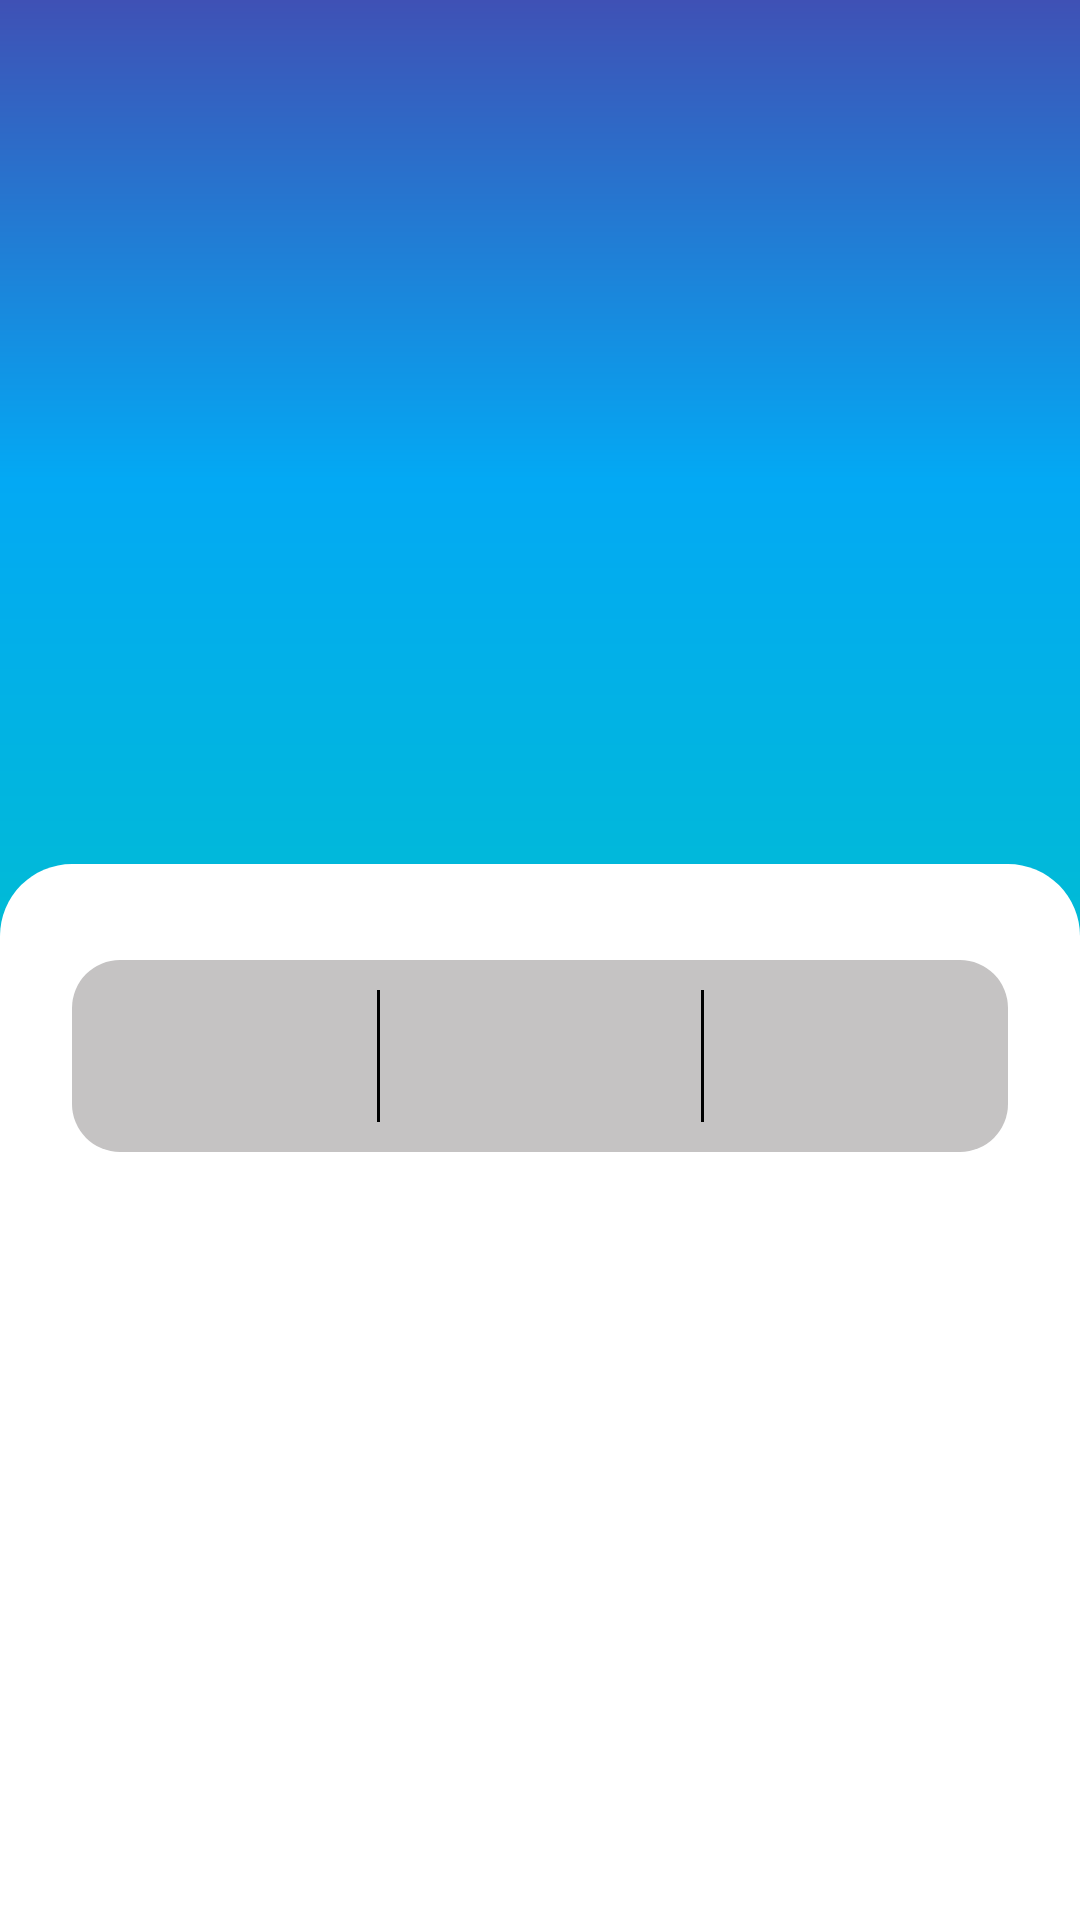

This screen was rendered from an Android layout file. Write that file and the resources it references.
<!-- AndroidManifest.xml: application theme Theme.TurkiyeFinansAndroidHello -->
<!-- res/layout/fragment_book_detail.xml -->
<?xml version="1.0" encoding="utf-8"?>
<androidx.constraintlayout.widget.ConstraintLayout xmlns:android="http://schemas.android.com/apk/res/android"
    xmlns:app="http://schemas.android.com/apk/res-auto"
    xmlns:tools="http://schemas.android.com/tools"
    android:layout_width="match_parent"
    android:layout_height="match_parent"
    tools:context=".presentation.detail.BookDetailFragment">

    <ImageView
        android:id="@+id/book_detail_gradient"
        android:layout_width="0dp"
        android:layout_height="0dp"
        android:background="@drawable/book_detail_gradient"
        android:contentDescription="@string/book_cover"
        android:padding="@dimen/padding_24"
        app:layout_constraintBottom_toTopOf="@+id/book_detail_horizontal"
        app:layout_constraintEnd_toEndOf="parent"
        app:layout_constraintStart_toStartOf="parent"
        app:layout_constraintTop_toTopOf="parent" />

    <ImageView
        android:id="@+id/book_detail_cover"
        android:layout_width="wrap_content"
        android:layout_height="0dp"
        android:layout_marginBottom="@dimen/padding_4"
        android:contentDescription="@string/cd_book_cover"
        app:layout_constraintBottom_toTopOf="@+id/book_detail_name_tv"
        app:layout_constraintEnd_toEndOf="parent"
        app:layout_constraintStart_toStartOf="parent"
        app:layout_constraintTop_toBottomOf="@+id/book_detail_back_btn"
        tools:src="@drawable/book" />

    <ImageButton
        android:id="@+id/book_detail_back_btn"
        android:layout_width="wrap_content"
        android:layout_height="wrap_content"
        android:background="@android:color/transparent"
        android:contentDescription="@string/cd_back_btn"
        android:minWidth="@dimen/min_icon_size"
        android:minHeight="@dimen/min_icon_size"
        android:src="@drawable/ic_back"
        app:layout_constraintStart_toStartOf="parent"
        app:layout_constraintTop_toTopOf="parent" />

    <ImageButton
        android:id="@+id/book_detail_favorite_btn"
        android:layout_width="wrap_content"
        android:layout_height="wrap_content"
        android:background="@android:color/transparent"
        android:contentDescription="@string/cd_favorite_icon"
        android:minWidth="@dimen/min_icon_size"
        android:minHeight="@dimen/min_icon_size"
        android:src="@drawable/ic_bookmark"
        app:layout_constraintEnd_toEndOf="parent"
        app:layout_constraintTop_toTopOf="parent" />

    <TextView
        android:id="@+id/book_detail_name_tv"
        android:layout_width="wrap_content"
        android:layout_height="wrap_content"
        android:layout_marginBottom="@dimen/padding_8"
        android:textColor="@color/black"
        android:textSize="@dimen/title_size"
        app:layout_constraintBottom_toTopOf="@id/book_detail_sub_title_tv"
        app:layout_constraintEnd_toEndOf="parent"
        app:layout_constraintStart_toStartOf="parent"
        tools:text="Siyaset Name" />

    <TextView
        android:id="@+id/book_detail_sub_title_tv"
        android:layout_width="0dp"
        android:layout_height="wrap_content"
        android:layout_marginHorizontal="@dimen/padding_16"
        android:textSize="16sp"
        android:fontFamily="@font/caveat"
        android:layout_marginBottom="@dimen/padding_24"
        app:layout_constraintBottom_toTopOf="@+id/book_detail_image_h"
        app:layout_constraintEnd_toEndOf="parent"
        app:layout_constraintStart_toStartOf="parent"
        tools:text="@string/sub_title" />


    <androidx.constraintlayout.widget.Guideline
        android:id="@+id/book_detail_horizontal"
        android:layout_width="wrap_content"
        android:layout_height="wrap_content"
        android:orientation="horizontal"
        app:layout_constraintGuide_percent="0.5" />

    <ImageView
        android:id="@+id/book_detail_background"
        android:layout_width="0dp"
        android:layout_height="0dp"
        android:background="@drawable/detail_background"
        android:contentDescription="@string/detail_background"
        app:layout_constraintBottom_toBottomOf="parent"
        app:layout_constraintEnd_toEndOf="parent"
        app:layout_constraintStart_toStartOf="parent"
        app:layout_constraintTop_toTopOf="@+id/book_detail_image_h" />

    <androidx.constraintlayout.widget.Guideline
        android:id="@+id/book_detail_image_h"
        android:layout_width="wrap_content"
        android:layout_height="wrap_content"
        android:orientation="horizontal"
        app:layout_constraintGuide_percent="0.45" />

    <ImageView
        android:id="@+id/book_detail_title_background"
        android:layout_width="0dp"
        android:layout_height="0dp"
        android:layout_marginHorizontal="@dimen/padding_24"
        android:contentDescription="@string/cd_book_title_detail_background"
        android:background="@drawable/detail_title_background"
        app:layout_constraintBottom_toTopOf="@+id/book_detail_title_h"
        app:layout_constraintEnd_toEndOf="parent"
        app:layout_constraintHorizontal_bias="0.52"
        app:layout_constraintStart_toStartOf="parent"
        app:layout_constraintTop_toBottomOf="@+id/book_detail_gradient"
        app:layout_constraintVertical_bias="0.0" />

    <androidx.constraintlayout.widget.Guideline
        android:id="@+id/book_detail_title_h"
        android:layout_width="wrap_content"
        android:layout_height="wrap_content"
        android:orientation="horizontal"
        app:layout_constraintGuide_percent="0.6" />

    <TextView
        android:id="@+id/book_detail_rating_tv"
        android:layout_width="0dp"
        android:layout_height="0dp"
        android:layout_margin="@dimen/padding_8"
        android:textColor="@color/black"
        android:gravity="center"
        app:layout_constraintBottom_toBottomOf="@+id/book_detail_title_background"
        app:layout_constraintEnd_toStartOf="@+id/book_detail_rating_divider"
        app:layout_constraintStart_toEndOf="@+id/book_detail_background"
        app:layout_constraintStart_toStartOf="@+id/book_detail_title_background"
        app:layout_constraintTop_toTopOf="@+id/book_detail_title_background"
        tools:text="@string/book_detail_rating" />

    <com.google.android.material.divider.MaterialDivider
        android:id="@+id/book_detail_rating_divider"
        android:layout_width="1dp"
        android:background="@color/black"

        android:layout_height="0dp"
        android:layout_margin="2dp"
        app:layout_constraintBottom_toBottomOf="@id/book_detail_rating_tv"
        app:layout_constraintEnd_toStartOf="@+id/book_detail_start_v"
        app:layout_constraintStart_toStartOf="@+id/book_detail_start_v"
        app:layout_constraintTop_toTopOf="@+id/book_detail_rating_tv" />

    <TextView
        android:id="@+id/book_detail_language_tv"
        android:layout_width="0dp"
        android:layout_margin="@dimen/padding_8"
        android:layout_height="0dp"
        android:gravity="center"
        android:textColor="@color/black"
        app:layout_constraintBottom_toBottomOf="@+id/book_detail_title_background"
        app:layout_constraintEnd_toStartOf="@+id/book_detail_language_divider"
        app:layout_constraintHorizontal_bias="0.476"
        app:layout_constraintStart_toEndOf="@+id/book_detail_rating_divider"
        app:layout_constraintTop_toBottomOf="@+id/book_detail_gradient"
        app:layout_constraintVertical_bias="0.0"
        tools:text="@string/book_detail_language" />

    <com.google.android.material.divider.MaterialDivider
        android:id="@+id/book_detail_language_divider"
        android:layout_width="1dp"
        android:layout_height="0dp"
        android:layout_margin="2dp"
        android:background="@color/black"
        app:layout_constraintBottom_toBottomOf="@id/book_detail_language_tv"
        app:layout_constraintEnd_toStartOf="@+id/book_detail_end_v"
        app:layout_constraintStart_toStartOf="@+id/book_detail_end_v"
        app:layout_constraintTop_toTopOf="@+id/book_detail_language_tv" />

    <TextView
        android:id="@+id/book_detail_page_tv"
        android:layout_width="0dp"
        android:layout_height="0dp"
        android:layout_margin="@dimen/padding_8"
        android:gravity="center"
        android:textColor="@color/black"
        app:layout_constraintBottom_toTopOf="@+id/book_detail_title_h"
        app:layout_constraintEnd_toEndOf="@+id/book_detail_title_background"
        app:layout_constraintStart_toEndOf="@+id/book_detail_language_divider"
        app:layout_constraintTop_toBottomOf="@+id/book_detail_gradient"
        tools:text="@string/book_detail_page" />

    <androidx.constraintlayout.widget.Guideline
        android:id="@+id/book_detail_start_v"
        android:layout_width="wrap_content"
        android:layout_height="wrap_content"
        android:orientation="vertical"
        app:layout_constraintGuide_percent="0.35" />

    <androidx.constraintlayout.widget.Guideline
        android:id="@+id/book_detail_end_v"
        android:layout_width="wrap_content"
        android:layout_height="wrap_content"
        android:orientation="vertical"
        app:layout_constraintGuide_percent="0.65" />

    <TextView
        android:id="@+id/book_detail_description_tv"
        android:layout_width="wrap_content"
        android:textSize="16sp"
        android:textColor="@color/black"
        android:layout_height="wrap_content"
        android:layout_marginTop="@dimen/padding_4"
        app:layout_constraintEnd_toEndOf="parent"
        app:layout_constraintStart_toStartOf="parent"
        app:layout_constraintTop_toBottomOf="@+id/book_detail_title_background"
        tools:text="Description" />

    <TextView
        android:id="@+id/book_detail_description_text_tv"
        android:layout_width="0dp"
        android:layout_margin="@dimen/padding_8"
        android:layout_height="0dp"
        android:fontFamily="@font/notobold"
        app:layout_constraintBottom_toBottomOf="@+id/book_detail_background"
        app:layout_constraintEnd_toEndOf="parent"
        app:layout_constraintStart_toStartOf="parent"
        app:layout_constraintTop_toBottomOf="@+id/book_detail_description_tv"
        tools:text="@string/book_1" />
</androidx.constraintlayout.widget.ConstraintLayout>
<!-- resources referenced by this layout -->
<resources>
  <color name="black">#FF000000</color>
  <dimen name="min_icon_size">48dp</dimen>
  <dimen name="padding_16">16dp</dimen>
  <dimen name="padding_24">24dp</dimen>
  <dimen name="padding_4">4dp</dimen>
  <dimen name="padding_8">8dp</dimen>
  <dimen name="title_size">20sp</dimen>
  <!-- drawable book: jpg bitmap (drawable, 5405 bytes) -->
  <!-- drawable book_detail_gradient (drawable) -->
  <?xml version="1.0" encoding="utf-8"?>
  <shape xmlns:android="http://schemas.android.com/apk/res/android">
  
      <gradient
          android:angle="90"
          android:startColor="#00BCD4"
          android:endColor="#3F51B5"
          android:centerColor="#03A9F4"
          android:type="linear"
          />
  </shape>
  <!-- drawable detail_background (drawable) -->
  <?xml version="1.0" encoding="utf-8"?>
  <shape xmlns:android="http://schemas.android.com/apk/res/android">
      <solid android:color="@color/white"/>
      <corners android:topRightRadius="24dp" android:topLeftRadius="24dp" />
  </shape>
  <!-- drawable detail_title_background (drawable) -->
  <?xml version="1.0" encoding="utf-8"?>
  <shape xmlns:android="http://schemas.android.com/apk/res/android">
      <solid android:color="@color/light_gray"/>
      <corners android:radius="@dimen/padding_16"/>
  </shape>
  <!-- drawable ic_bookmark (drawable) -->
  <vector android:height="@dimen/ic_book_mark" android:tint="#000000"
      android:viewportHeight="24" android:viewportWidth="24"
      android:width="@dimen/ic_book_mark" xmlns:android="http://schemas.android.com/apk/res/android">
      <path android:fillColor="@android:color/white" android:pathData="M17,3L7,3c-1.1,0 -1.99,0.9 -1.99,2L5,21l7,-3 7,3L19,5c0,-1.1 -0.9,-2 -2,-2zM17,18l-5,-2.18L7,18L7,5h10v13z"/>
  </vector>
  <string name="book_1">Imagine that a great tribe has traveled thousands of kilometers in three centuries… What does this do if it doesn t change the world? This is how the Turks changed the world. For this reason, we do not need to produce an imaginary history and heroes, but only to learn the truth.</string>
  <string name="book_cover">Book Cover</string>
  <string name="book_detail_language">%s\nLanguage</string>
  <string name="book_detail_page">%d\nPages</string>
  <string name="book_detail_rating">%d\nRating</string>
  <string name="cd_back_btn">Back Button</string>
  <string name="cd_book_cover">Book Cover</string>
  <string name="cd_book_title_detail_background">Title Background</string>
  <string name="cd_favorite_icon">Favorite İcon</string>
  <string name="detail_background">Detail Background</string>
  <string name="sub_title">Siyaru l-mulk, or Siyeru l-mulk, is a work on politics written by Nizamülmülk.</string>
  <style name="Theme.TurkiyeFinansAndroidHello" parent="Theme.MaterialComponents.DayNight.DarkActionBar">
          
          <item name="colorPrimary">@color/purple_500</item>
          <item name="colorPrimaryVariant">@color/purple_700</item>
          <item name="colorOnPrimary">@color/white</item>
          
          <item name="colorSecondary">@color/teal_200</item>
          <item name="colorSecondaryVariant">@color/teal_700</item>
          <item name="colorOnSecondary">@color/black</item>
          
          <item name="android:statusBarColor">?attr/colorPrimaryVariant</item>
          
      </style>
  <color name="white">#FFFFFFFF</color>
  <color name="light_gray">#C5C3C3</color>
  <dimen name="ic_book_mark">32dp</dimen>
  <color name="purple_500">#FF6200EE</color>
  <color name="purple_700">#FF3700B3</color>
  <color name="teal_200">#FF03DAC5</color>
  <color name="teal_700">#FF018786</color>
</resources>
